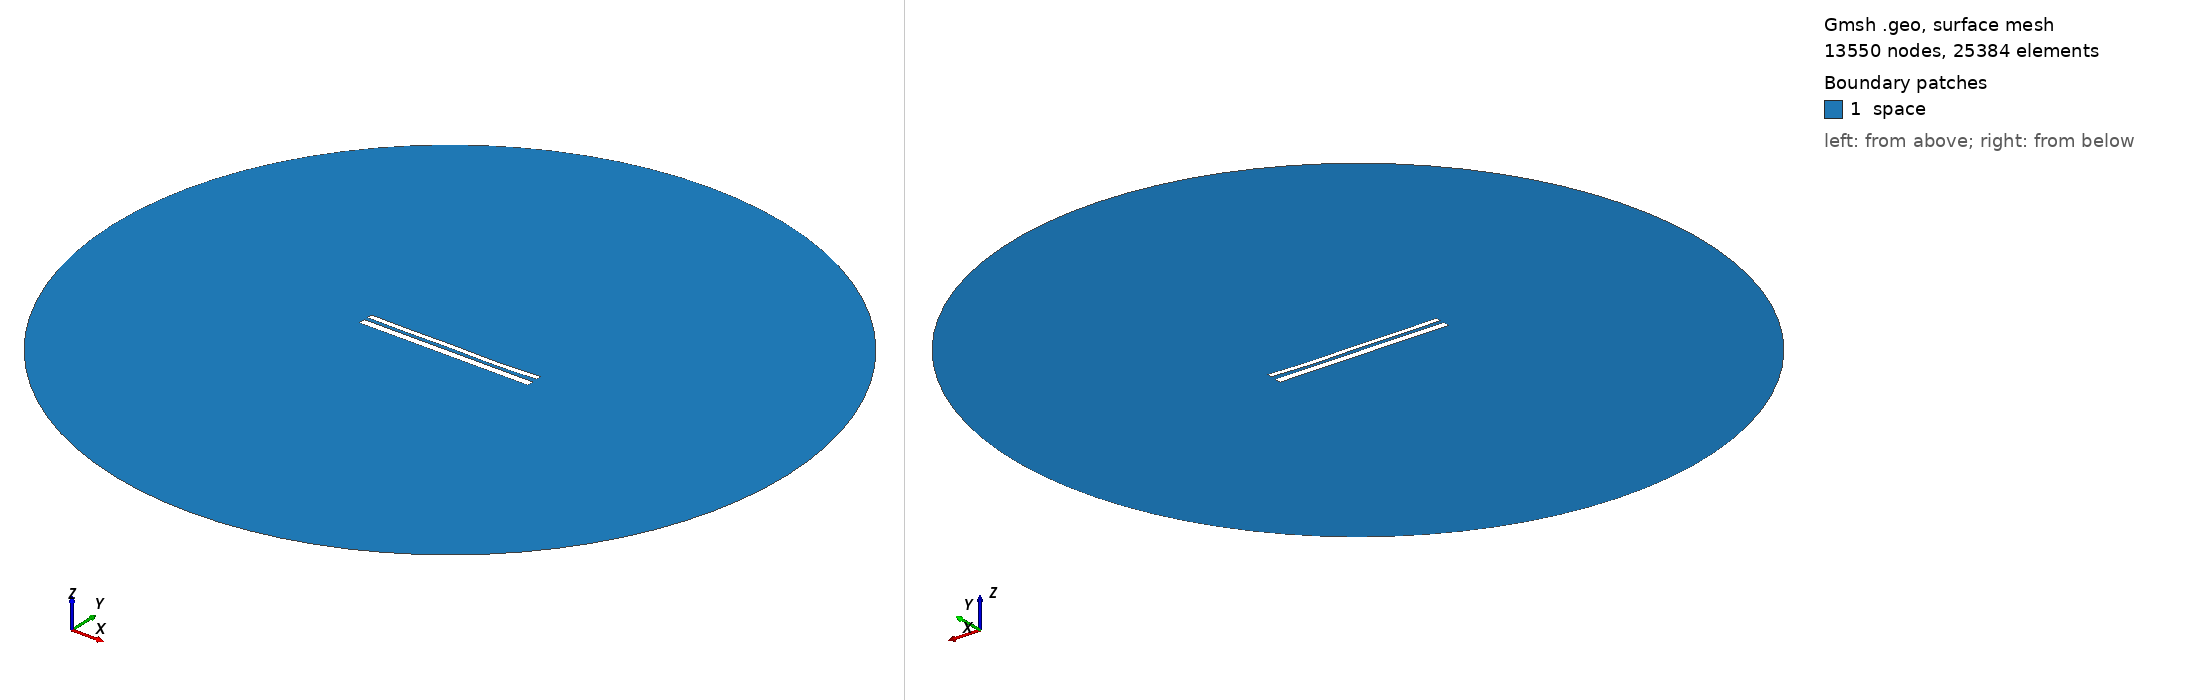

Gmsh geometry script, surface-meshed: 13550 nodes, 25384 surface elements. Boundary patches (legend numbers): 1 space. Left view from above one corner, right view from below the opposite corner. Legend entries are the model's physical surfaces. The drawing asked Gmsh for element sizes between 1% and 20% of the model's largest extent; the script's own settings can give other sizes.

=== 10891.geo (drawn) ===
//---------------------------------------
// Geometry kernel
//---------------------------------------

SetFactory("OpenCASCADE");



//---------------------------------------
// Parameters of the geometry
//---------------------------------------

// Overetch of the upper plate
overetch = 0.375;

// Distance between the plates
distance = 2.0;

// Discretization over the x axis (for the deformation)
nx = 50; 

// Length of the plate
L = 100 - overetch; 

// Number of modes
n = 4; 

// 1st mode coefficient
coeff(1) = 0.0;
beta(1) = 0.596864 * 3.1415926535 / L;

// 2nd mode coefficient
coeff(2) = -0.15;
beta(2) = 1.49418 * 3.1415926535 / L;

// 3rd mode coefficient
coeff(3) = 0.07499999999999998;
beta(3) = 2.50025 * 3.1415926535 / L;

// 4th mode coefficient
coeff(4) = -0.15;
beta(4) = 3.49999 * 3.1415926535 / L;



//---------------------------------------
// Upper plate (deformed rectangle)
//---------------------------------------

// Coordiantes of the upper plate
xmin = -50;
xmax = 50 - overetch;

// Height of the upper plate
yheight = 4 - 2 * overetch;

// Indexes of the points
UpperID[] = {};
LowerID[] = {};
LeftID[] = {};
RightID[] = {};

// Point index
p = 1;

// Horizontal edges
For i In {1:nx}
    x = xmin + (i-1)*(xmax - xmin)/(nx-1);

    y_bottom = distance / 2 + overetch;
    For j In {1:n}
        C = (Cosh(beta(j)*L) + Cos(beta(j)*L)) / (Sinh(beta(j)*L) + Sin(beta(j)*L));
        y_bottom  = y_bottom + coeff(j) * (Cosh(beta(j)*(x+50)) - Cos(beta(j)*(x+50)) - C * (Sinh(beta(j)*(x+50)) - Sin(beta(j)*(x+50))));
    EndFor

    y_top = y_bottom + yheight;

    Point(p) = {x, y_top, 0, 1.0};
    UpperID[i] = p;
    p = p + 1;

    Point(p) = {x, y_bottom, 0, 1.0};
    LowerID[i] = p;
    p = p + 1;
EndFor

// Create point lists
UpperPts[] = {}; LowerPts[] = {};
For i In {1:nx}
  UpperPts[] += {UpperID[i]};
  LowerPts[] += {LowerID[i]};
EndFor

// Build splines
Spline(1) = {UpperPts[]};
Spline(2) = {LowerPts[]};
Line(3) = {LowerPts[nx-1], UpperPts[nx-1]};
Line(4) = {LowerPts[0], UpperPts[0]};

// Build the plane surface
Curve Loop(1) = {2, 3, -1, -4};
Plane Surface(1) = {1};



//---------------------------------------
// Lower plate (rectangle)
//---------------------------------------

// Vertices
Point(1001) = {-50, -1, 0, 1.0};
Point(1002) = { 50, -1, 0, 1.0};
Point(1003) = { 50,  -5, 0, 1.0};
Point(1004) = {-50,  -5, 0, 1.0};

// Edges
Line(5) = {1001, 1002};
Line(6) = {1002, 1003};
Line(7) = {1003, 1004};
Line(8) = {1004, 1001};

// Plane surface
Line Loop(2) = {5, 6, 7, 8};
Plane Surface(2) = {2}; 



//---------------------------------------
// Outer (fictious) boundary
//---------------------------------------

// Points
Point(1005) = {0, 0, 0};       // Center
Point(1006) = {200, 0, 0};     // Start point
Point(1007) = {0, 200, 0};     // 90 degrees
Point(1008) = {-200, 0, 0};    // 180 degrees
Point(1009) = {0, -200, 0};    // 270 degrees

// Circle arcs (each needs start, center, end)
Circle(9) = {1006, 1005, 1007};
Circle(10) = {1007, 1005, 1008};
Circle(11) = {1008, 1005, 1009};
Circle(12) = {1009, 1005, 1006};

// Plane surface for the entire domain
Curve Loop(3) = {9, 10, 11, 12};
Surface(3) = {3};

// Subtract the plates from the whole domain to obtain the actual domain where we want to solve the equations
BooleanDifference{ Surface{3}; Delete; }{ Surface{1}; Surface{2}; Delete; }




//---------------------------------------
// Transfinite Lines/Curves
//---------------------------------------

// Set the number of points on the boundaries
r = 7;

// Plates
Transfinite Curve {1, 2} = 50*r Using Progression 1;
Transfinite Curve {3, 4} = 2*r Using Progression 1;
Transfinite Line {5, 7} = 50*r Using Progression 1;
Transfinite Line {6, 8} = 2*r Using Progression 1;

// Outer boundary
Transfinite Line {9, 10, 11, 12} = 20 Using Progression 1;



//---------------------------------------
// Physical groups
//---------------------------------------                

// Physical curves (boundaries)
Physical Line("force_segment", 10) = {2};
Physical Line("upper_plate", 11) = {1, 3, 4};
Physical Line("lower_plate", 12) = {5, 6, 7, 8};
Physical Line("boundary", 20) = {9, 10, 11, 12};

// Physical Surfaces
Physical Surface("space", 30) = {3};



//---------------------------------------
// 6. Generate the Mesh
//---------------------------------------

// 2D mesh generation
Mesh 2;
